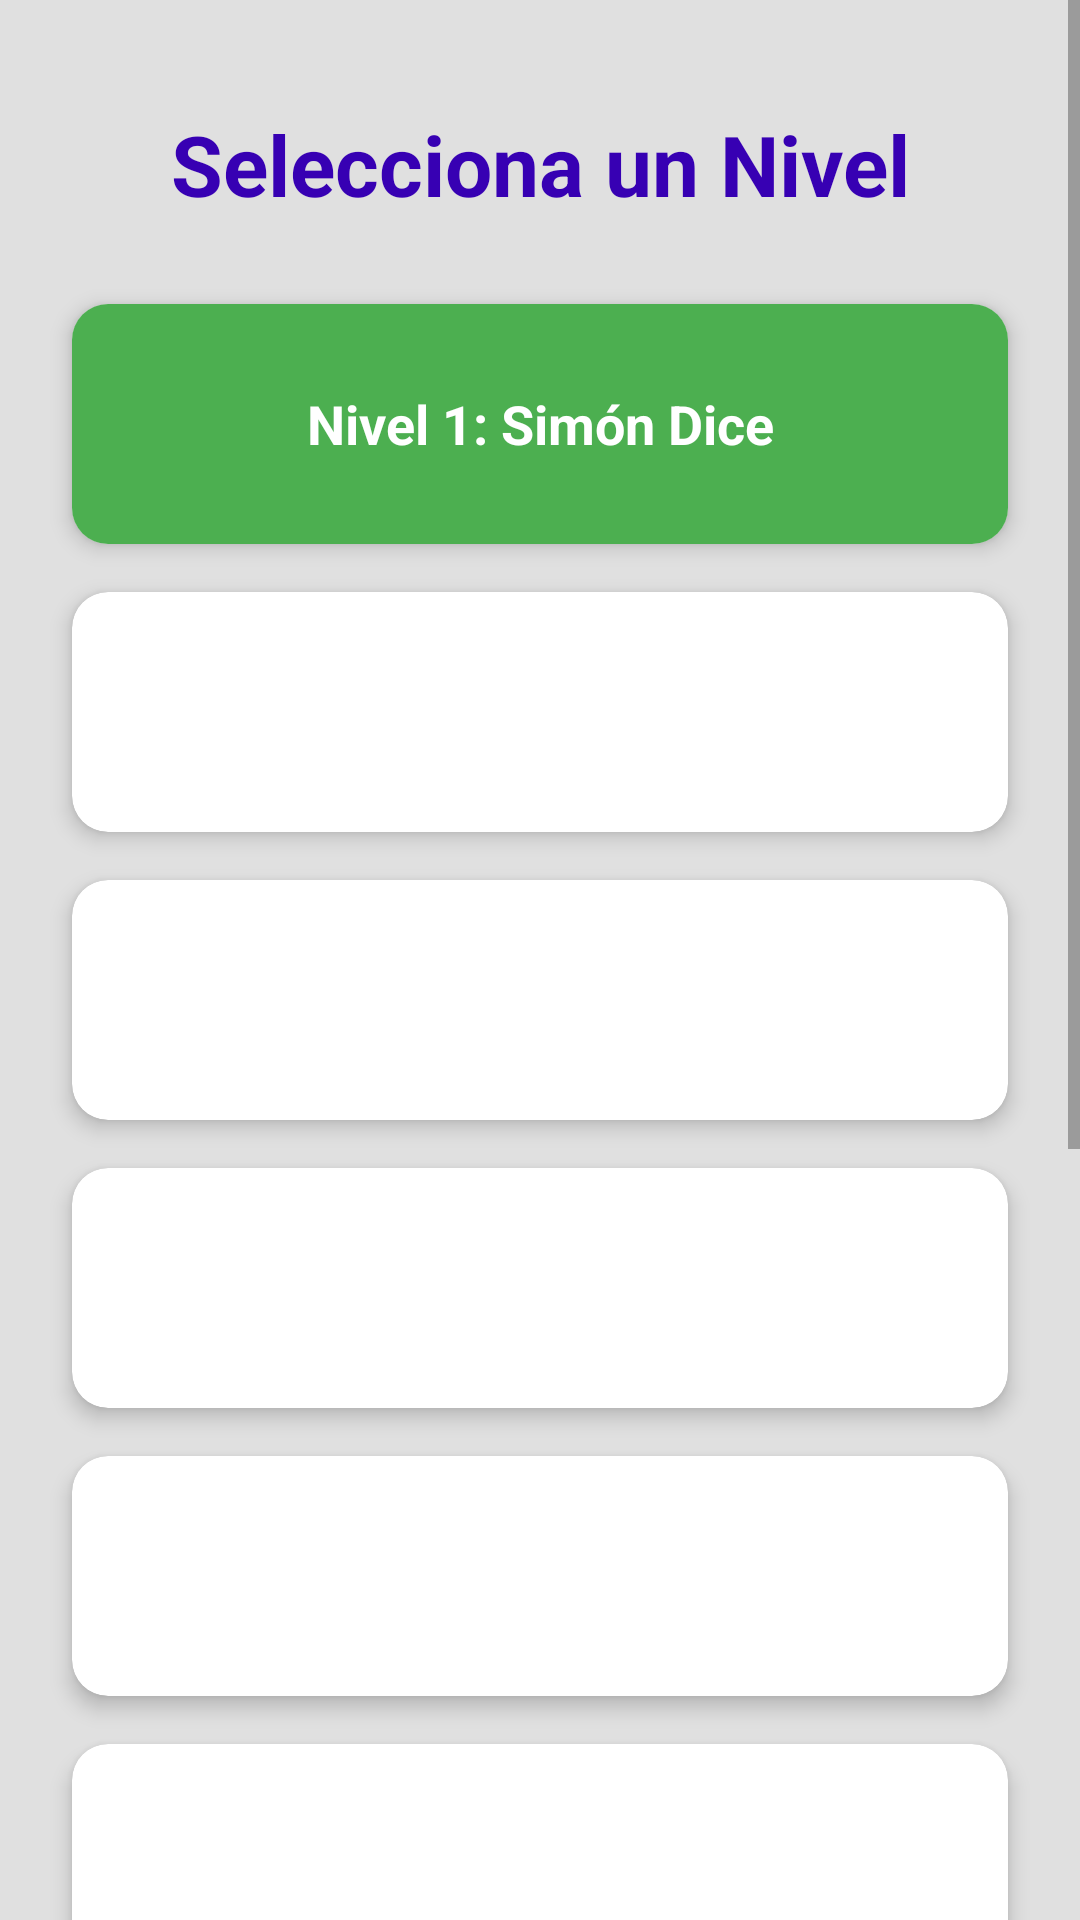

This screen was rendered from an Android layout file. Write that file and the resources it references.
<!-- AndroidManifest.xml: application theme Theme.MultiGame -->
<!-- res/layout/activity_main.xml -->
<?xml version="1.0" encoding="utf-8"?>
<ScrollView xmlns:android="http://schemas.android.com/apk/res/android"
    xmlns:app="http://schemas.android.com/apk/res-auto"
    android:layout_width="match_parent"
    android:layout_height="match_parent"
    android:background="@color/gray_light">

    <LinearLayout
        android:layout_width="match_parent"
        android:layout_height="wrap_content"
        android:orientation="vertical"
        android:padding="16dp">

        <TextView
            android:id="@+id/titleText"
            android:layout_width="match_parent"
            android:layout_height="wrap_content"
            android:text="@string/main_title"
            android:textSize="28sp"
            android:textStyle="bold"
            android:textColor="@color/purple_700"
            android:gravity="center"
            android:padding="20dp"/>

        <androidx.cardview.widget.CardView
            android:id="@+id/level1Card"
            android:layout_width="match_parent"
            android:layout_height="80dp"
            android:layout_margin="8dp"
            app:cardCornerRadius="12dp"
            app:cardElevation="4dp">
            <TextView
                android:id="@+id/level1Text"
                android:layout_width="match_parent"
                android:layout_height="match_parent"
                android:text="@string/level_1"
                android:textSize="18sp"
                android:textStyle="bold"
                android:gravity="center"
                android:background="@color/level_unlocked"
                android:textColor="@color/white"/>
        </androidx.cardview.widget.CardView>

        <androidx.cardview.widget.CardView
            android:id="@+id/level2Card"
            android:layout_width="match_parent"
            android:layout_height="80dp"
            android:layout_margin="8dp"
            app:cardCornerRadius="12dp"
            app:cardElevation="4dp">
            <TextView
                android:id="@+id/level2Text"
                android:layout_width="match_parent"
                android:layout_height="match_parent"
                android:text="@string/level_2"
                android:textSize="18sp"
                android:textStyle="bold"
                android:gravity="center"
                android:textColor="@color/white"/>
        </androidx.cardview.widget.CardView>

        <androidx.cardview.widget.CardView
            android:id="@+id/level3Card"
            android:layout_width="match_parent"
            android:layout_height="80dp"
            android:layout_margin="8dp"
            app:cardCornerRadius="12dp"
            app:cardElevation="4dp">
            <TextView
                android:id="@+id/level3Text"
                android:layout_width="match_parent"
                android:layout_height="match_parent"
                android:text="@string/level_3"
                android:textSize="18sp"
                android:textStyle="bold"
                android:gravity="center"
                android:textColor="@color/white"/>
        </androidx.cardview.widget.CardView>

        <androidx.cardview.widget.CardView
            android:id="@+id/level4Card"
            android:layout_width="match_parent"
            android:layout_height="80dp"
            android:layout_margin="8dp"
            app:cardCornerRadius="12dp"
            app:cardElevation="4dp">
            <TextView
                android:id="@+id/level4Text"
                android:layout_width="match_parent"
                android:layout_height="match_parent"
                android:text="@string/level_4"
                android:textSize="18sp"
                android:textStyle="bold"
                android:gravity="center"
                android:textColor="@color/white"/>
        </androidx.cardview.widget.CardView>

        <androidx.cardview.widget.CardView
            android:id="@+id/level5Card"
            android:layout_width="match_parent"
            android:layout_height="80dp"
            android:layout_margin="8dp"
            app:cardCornerRadius="12dp"
            app:cardElevation="4dp">
            <TextView
                android:id="@+id/level5Text"
                android:layout_width="match_parent"
                android:layout_height="match_parent"
                android:text="@string/level_5"
                android:textSize="18sp"
                android:textStyle="bold"
                android:gravity="center"
                android:textColor="@color/white"/>
        </androidx.cardview.widget.CardView>

        <androidx.cardview.widget.CardView
            android:id="@+id/level6Card"
            android:layout_width="match_parent"
            android:layout_height="80dp"
            android:layout_margin="8dp"
            app:cardCornerRadius="12dp"
            app:cardElevation="4dp">
            <TextView
                android:id="@+id/level6Text"
                android:layout_width="match_parent"
                android:layout_height="match_parent"
                android:text="@string/level_6"
                android:textSize="18sp"
                android:textStyle="bold"
                android:gravity="center"
                android:textColor="@color/white"/>
        </androidx.cardview.widget.CardView>

        <androidx.cardview.widget.CardView
            android:id="@+id/level7Card"
            android:layout_width="match_parent"
            android:layout_height="80dp"
            android:layout_margin="8dp"
            app:cardCornerRadius="12dp"
            app:cardElevation="4dp">
            <TextView
                android:id="@+id/level7Text"
                android:layout_width="match_parent"
                android:layout_height="match_parent"
                android:text="@string/level_7"
                android:textSize="18sp"
                android:textStyle="bold"
                android:gravity="center"
                android:textColor="@color/white"/>
        </androidx.cardview.widget.CardView>

        <androidx.cardview.widget.CardView
            android:id="@+id/level8Card"
            android:layout_width="match_parent"
            android:layout_height="80dp"
            android:layout_margin="8dp"
            app:cardCornerRadius="12dp"
            app:cardElevation="4dp">
            <TextView
                android:id="@+id/level8Text"
                android:layout_width="match_parent"
                android:layout_height="match_parent"
                android:text="@string/level_8"
                android:textSize="18sp"
                android:textStyle="bold"
                android:gravity="center"
                android:textColor="@color/white"/>
        </androidx.cardview.widget.CardView>

        <androidx.cardview.widget.CardView
            android:id="@+id/level9Card"
            android:layout_width="match_parent"
            android:layout_height="80dp"
            android:layout_margin="8dp"
            app:cardCornerRadius="12dp"
            app:cardElevation="4dp">
            <TextView
                android:id="@+id/level9Text"
                android:layout_width="match_parent"
                android:layout_height="match_parent"
                android:text="@string/level_9"
                android:textSize="18sp"
                android:textStyle="bold"
                android:gravity="center"
                android:textColor="@color/white"/>
        </androidx.cardview.widget.CardView>

        <androidx.cardview.widget.CardView
            android:id="@+id/level10Card"
            android:layout_width="match_parent"
            android:layout_height="80dp"
            android:layout_margin="8dp"
            app:cardCornerRadius="12dp"
            app:cardElevation="4dp">
            <TextView
                android:id="@+id/level10Text"
                android:layout_width="match_parent"
                android:layout_height="match_parent"
                android:text="@string/level_10"
                android:textSize="18sp"
                android:textStyle="bold"
                android:gravity="center"
                android:textColor="@color/white"/>
        </androidx.cardview.widget.CardView>

    </LinearLayout>
</ScrollView>
<!-- resources referenced by this layout -->
<resources>
  <color name="gray_light">#FFE0E0E0</color>
  <color name="level_unlocked">#FF4CAF50</color>
  <color name="purple_700">#FF3700B3</color>
  <color name="white">#FFFFFFFF</color>
  <string name="level_1">Nivel 1: Simón Dice</string>
  <string name="level_10">Nivel 10: Patrón de Bloqueo</string>
  <string name="level_2">Nivel 2: Atrapa Estrellas</string>
  <string name="level_3">Nivel 3: Puzzle Deslizante</string>
  <string name="level_4">Nivel 4: Memoria de Cartas</string>
  <string name="level_5">Nivel 5: Laberinto</string>
  <string name="level_6">Nivel 6: Emparejar Colores</string>
  <string name="level_7">Nivel 7: Trivia</string>
  <string name="level_8">Nivel 8: Timing Perfecto</string>
  <string name="level_9">Nivel 9: Esquiva Obstáculos</string>
  <string name="main_title">Selecciona un Nivel</string>
  <style name="Theme.MultiGame" parent="Theme.MaterialComponents.DayNight.DarkActionBar">
          <item name="colorPrimary">@color/purple_500</item>
          <item name="colorPrimaryVariant">@color/purple_700</item>
          <item name="colorOnPrimary">@color/white</item>
          <item name="colorSecondary">@color/teal_200</item>
          <item name="colorSecondaryVariant">@color/teal_700</item>
          <item name="colorOnSecondary">@color/black</item>
          <item name="android:statusBarColor">?attr/colorPrimaryVariant</item>
      </style>
  <color name="purple_500">#FF6200EE</color>
  <color name="teal_200">#FF03DAC5</color>
  <color name="teal_700">#FF018786</color>
  <color name="black">#FF000000</color>
</resources>
